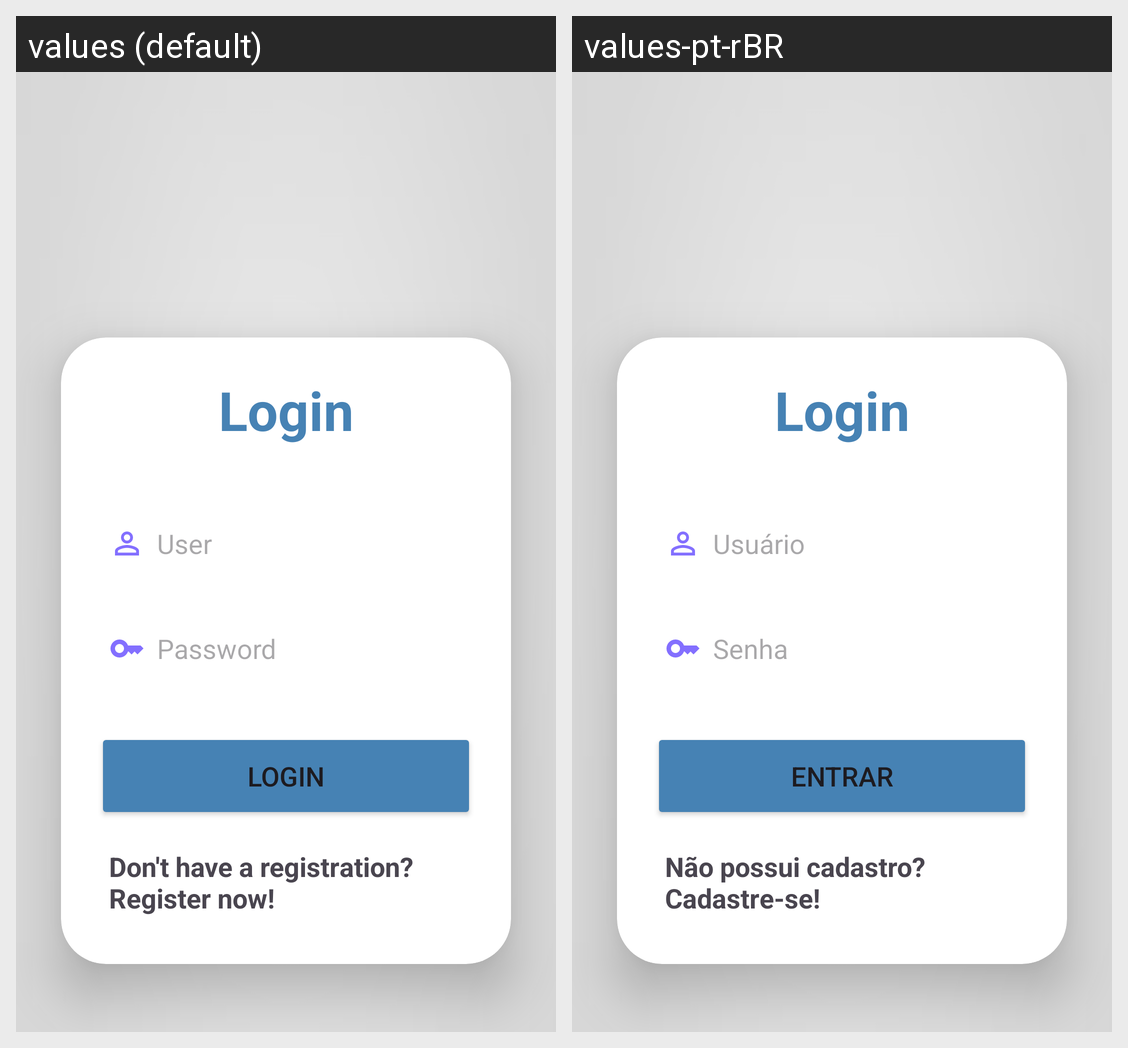

The same Android screen rendered under two of its app's locales, left to right. List the strings drawn on it with the default value and each locale's translation.
Android screen res/layout/activity_login.xml rendered under 2 locales, left to right: values (default), values-pt-rBR. Device: Nexus 5 (rendered at 1080×1920; each locale shown at half size, 540×960, under a caption strip naming it); theme Theme.RecifeAlimentado.
Strings drawn on this screen, with the default value and each locale's value (text and hints the layout hard-codes, and strings that could not be matched under every locale, appear in the picture but are not listed):

user
  values: User
  values-pt-rBR: Usuário

password
  values: Password
  values-pt-rBR: Senha

login
  values: Login
  values-pt-rBR: Entrar

already
  values: Don't have a registration? Register now!
  values-pt-rBR: Não possui cadastro? Cadastre-se!
